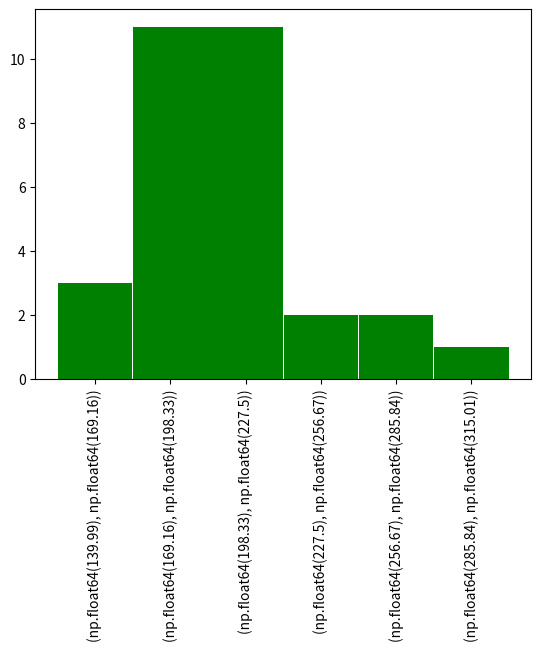

Python code for this plot:
import numpy as np
import pandas as pd
import matplotlib.pyplot as plt
# %matplotlib inline


class Histogram:
    def __init__(self, X, decimal_points=None):
        self.X = np.sort(X)
        self.n = len(X)
        self.__decimal = 2 if decimal_points is None else decimal_points
        self.number_of_classes = int(round(3.3*np.log10(self.n)+1, 0))
        self.amplitude = self.X[-1]-self.X[0]
        self.aritmetic_mean = np.sum(self.X)/self.n
        self.__class_width = round(self.amplitude/self.number_of_classes, self.__decimal)  
    

    def __calc_class_limits(self):
             
        excess = round(self.X[0]+self.number_of_classes*self.__class_width-self.X[-1], self.__decimal)
        if excess == 0:
            # Mantém o limite inicial de classe 
            class_init = self.X[0]           
        else:
            # Ajusta o limite inicial de classe para X[0]-excesso
            class_init = round(self.X[0]-excess/2, self.__decimal)
        
        class_end = round(class_init+self.__class_width, self.__decimal)

        c_limits = []  
        for _ in range(self.number_of_classes):
            c_limits.append(tuple((class_init, class_end)))
            class_init = round(class_end, self.__decimal)
            class_end = round(class_init+self.__class_width,self.__decimal)
        
        return c_limits


    def __class_frequencies(self):
        class_limits = self.__calc_class_limits()
        class_freqs = [0]*self.number_of_classes
  
        for element in self.X:
            for i in range(self.number_of_classes):
                if class_limits[i][0] <= element < class_limits[i][1]:
                    class_freqs[i]+=1
   
        return class_freqs
    

    def __relative_frequencies(self):
        freqs=np.array(self.__class_frequencies())
        return list(
            np.round(
                (freqs/self.n),self.__decimal)
                )

    def __cumulative_frequencies(self):
        freqs=self.__class_frequencies()
        cum_freqs=[freqs[0]]

        for i in range((self.number_of_classes)-1):
            cum_freqs.append(cum_freqs[i]+freqs[i+1])
     
        return cum_freqs
    

    def frequency_table(self):
        tb={
            "Classes": self.__calc_class_limits(),
            "Frequency": self.__class_frequencies(),
            "rFrequency": self.__relative_frequencies(),
            "cFrequency": self.__cumulative_frequencies()
            }
        
        return pd.DataFrame(tb)
    

    def show(self):
        plt.bar([str(x) for x in self.__calc_class_limits()], self.__class_frequencies(),
                width=.99,
                align='center',
                color='Green')
        plt.xticks(rotation=90)
        plt.show()



if __name__=="__main__":
    colesterol = np.array([140,160,168,180,180,180,180,184,185,190,
                       190,192,192,196,200,200,200,205,205,208,
                       214,214,220,220,225,230,240,260,280,315])
    hist=Histogram(colesterol)
    print(hist.frequency_table())
    hist.show()
        